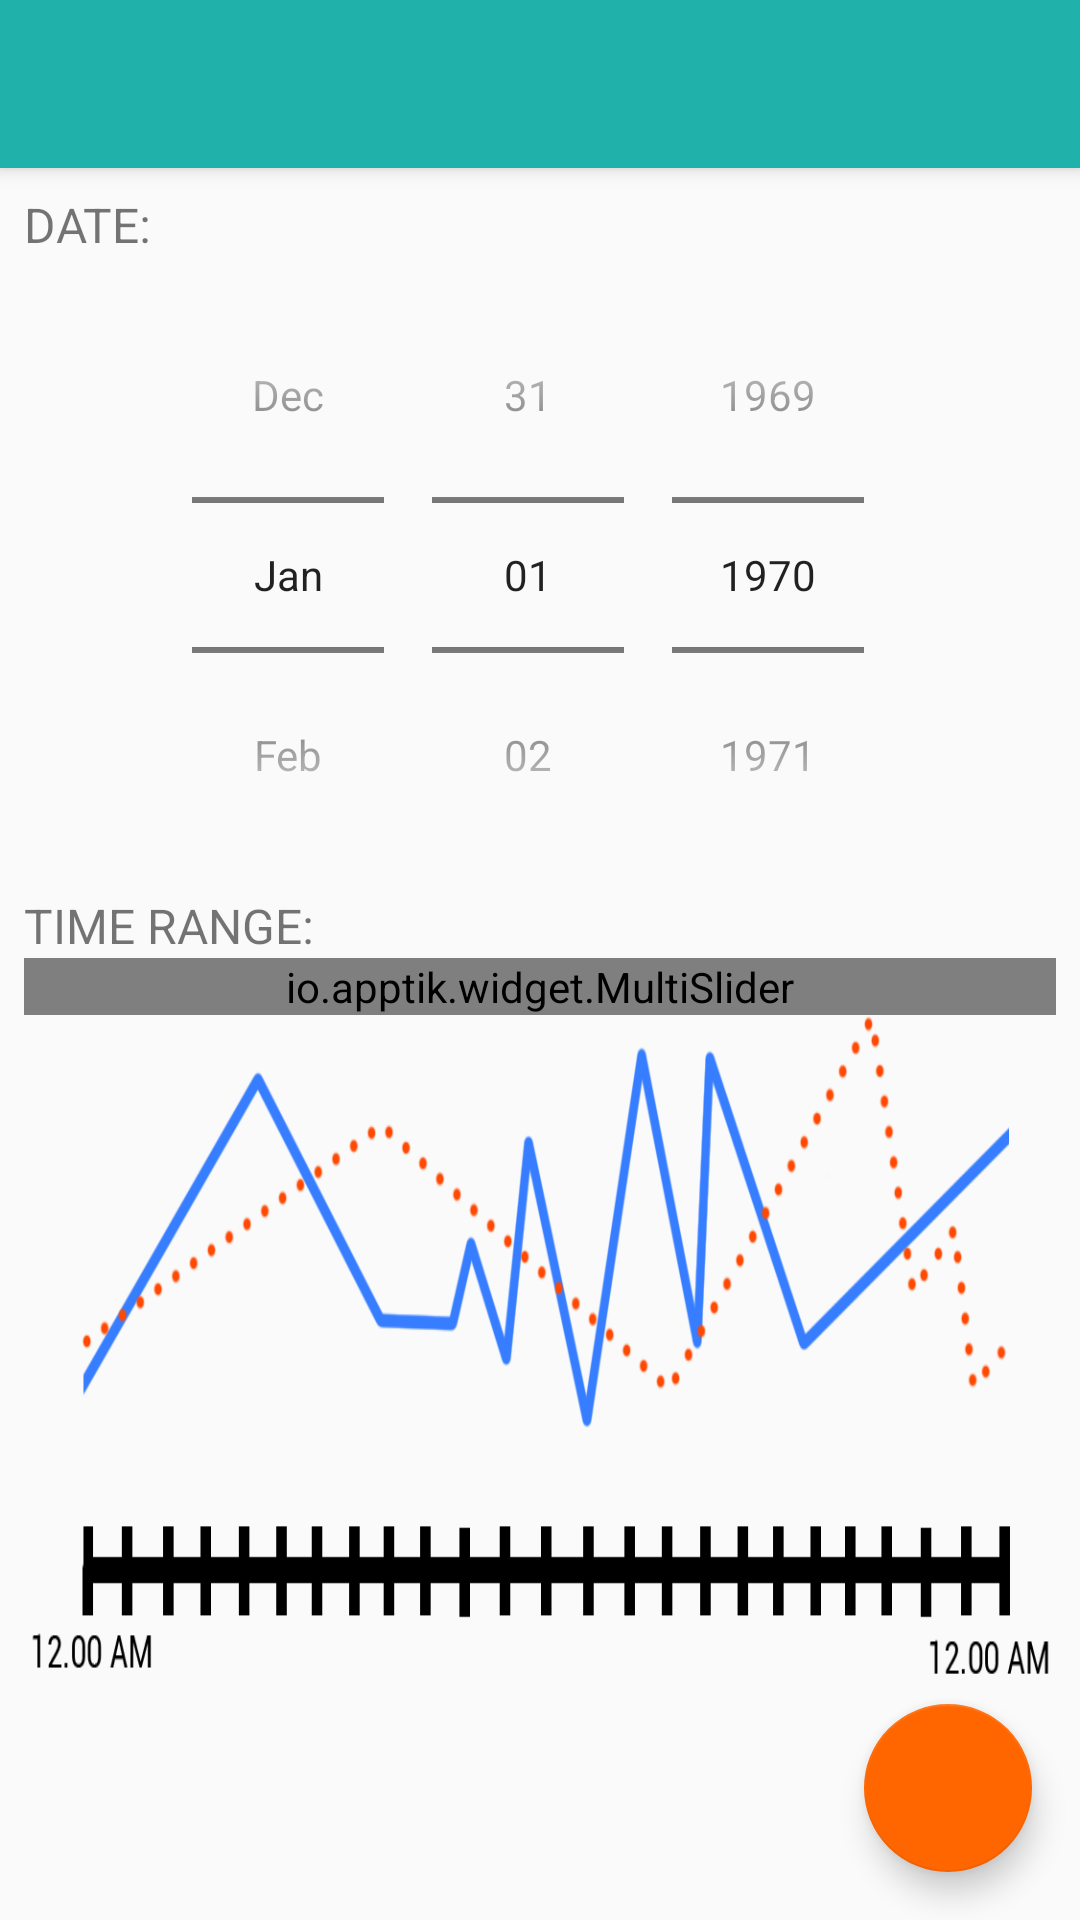

Reconstruct the res/layout file that produces this screen, plus the resources it refers to.
<!-- AndroidManifest.xml: activity theme AppTheme.NoActionBar -->
<!-- res/layout/activity_scheduling_prefs.xml -->
<?xml version="1.0" encoding="utf-8"?>
<android.support.design.widget.CoordinatorLayout
    xmlns:android="http://schemas.android.com/apk/res/android"
    xmlns:app="http://schemas.android.com/apk/res-auto"
    xmlns:tools="http://schemas.android.com/tools"
    android:layout_width="match_parent"
    android:layout_height="match_parent"
    android:fitsSystemWindows="true"
    tools:context="com.tom_roush.musclesloth.SchedulingPrefsActivity">

    <android.support.design.widget.AppBarLayout
        android:layout_width="match_parent"
        android:layout_height="wrap_content"
        android:theme="@style/AppTheme.AppBarOverlay">

        <android.support.v7.widget.Toolbar
            android:id="@+id/toolbar"
            android:layout_width="match_parent"
            android:layout_height="?attr/actionBarSize"
            android:background="?attr/colorPrimary"
            app:popupTheme="@style/AppTheme.PopupOverlay"/>

    </android.support.design.widget.AppBarLayout>

    <LinearLayout
        android:id="@+id/activity_scheduling_prefs"
        xmlns:android="http://schemas.android.com/apk/res/android"
        xmlns:app="http://schemas.android.com/apk/res-auto"
        xmlns:tools="http://schemas.android.com/tools"
        android:layout_width="match_parent"
        android:layout_height="match_parent"
        android:paddingBottom="8dp"
        android:paddingLeft="8dp"
        android:paddingRight="8dp"
        android:paddingTop="8dp"
        android:orientation="vertical"
        app:layout_behavior="@string/appbar_scrolling_view_behavior"
        tools:context="com.tom_roush.musclesloth.SchedulingPrefsActivity">

        <TextView
            android:layout_width="wrap_content"
            android:layout_height="wrap_content"
            android:textAllCaps="true"
            android:textSize="16sp"
            android:text="Date:"/>

        
        <DatePicker
            android:id="@+id/datePicker"
            android:layout_width="wrap_content"
            android:layout_height="wrap_content"
            android:layout_gravity="center_horizontal"
            android:calendarViewShown="false"
            android:datePickerMode="spinner"/>

        <TextView
            android:id="@+id/time_title"
            android:layout_width="wrap_content"
            android:layout_height="wrap_content"
            android:textAllCaps="true"
            android:textSize="16sp"
            android:text="Time Range:"/>

        <io.apptik.widget.MultiSlider
            android:id="@+id/date_range_slider"
            android:layout_width="match_parent"
            android:layout_height="wrap_content"
            app:thumbNumber="2"
            app:range1="@drawable/multislider_scrubber_track_holo_light"
            app:drawThumbsApart="true" />

        <ImageView
            android:layout_width="wrap_content"
            android:layout_height="0dp"
            android:layout_weight="1"
            android:layout_marginBottom="70dp"
            android:layout_gravity="center_horizontal"
            android:background="@drawable/tom_graph"/>

    </LinearLayout>

    <android.support.design.widget.FloatingActionButton
        android:id="@+id/fab"
        android:layout_width="wrap_content"
        android:layout_height="wrap_content"
        android:layout_gravity="bottom|end"
        android:layout_margin="@dimen/fab_margin"
        app:srcCompat="@drawable/forward_arrow"/>

</android.support.design.widget.CoordinatorLayout>
<!-- resources referenced by this layout -->
<resources>
  <dimen name="fab_margin">16dp</dimen>
  <!-- drawable tom_graph: png bitmap (drawable-mdpi, 50334 bytes) -->
  <style name="AppTheme.AppBarOverlay" parent="ThemeOverlay.AppCompat.Dark.ActionBar" />
  <style name="AppTheme.PopupOverlay" parent="ThemeOverlay.AppCompat.Light" />
  <style name="AppTheme.NoActionBar" parent="AppTheme">
          <item name="windowActionBar">false</item>
          <item name="windowNoTitle">true</item>
      </style>
  <style name="AppTheme" parent="Theme.AppCompat.Light.DarkActionBar">
          
          <item name="colorPrimary">@color/colorPrimary</item>
          <item name="colorPrimaryDark">@color/colorPrimaryDark</item>
          <item name="colorAccent">@color/colorAccent</item>
          <item name="android:buttonStyle">@style/ButtonStyle</item>
      </style>
  <color name="colorPrimary">#20B2AA</color>
  <color name="colorPrimaryDark">#187e78</color>
  <color name="colorAccent">#FF6600</color>
  <style name="ButtonStyle" parent="android:style/Widget.Button">
  
      </style>
</resources>
